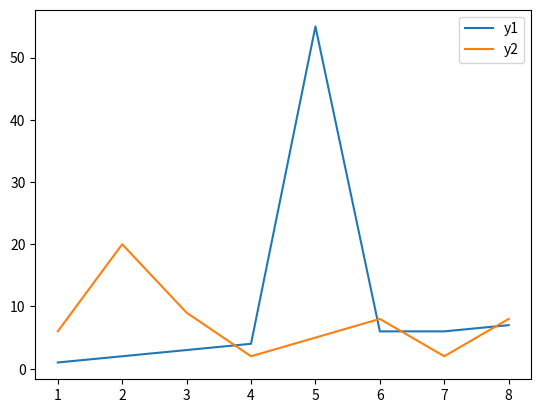

Write the Python code that produced this figure.
import matplotlib.pyplot as plt

x = [1,2,3,4,5,6,7,8,]
y1 = [1,2,3,4,55,6,6,7]

y2 = [6,20,9,2,5,8,2,8,]

plt.plot(x,y1)
plt.plot(x,y2)

plt.legend(['y1','y2'])
plt.show()